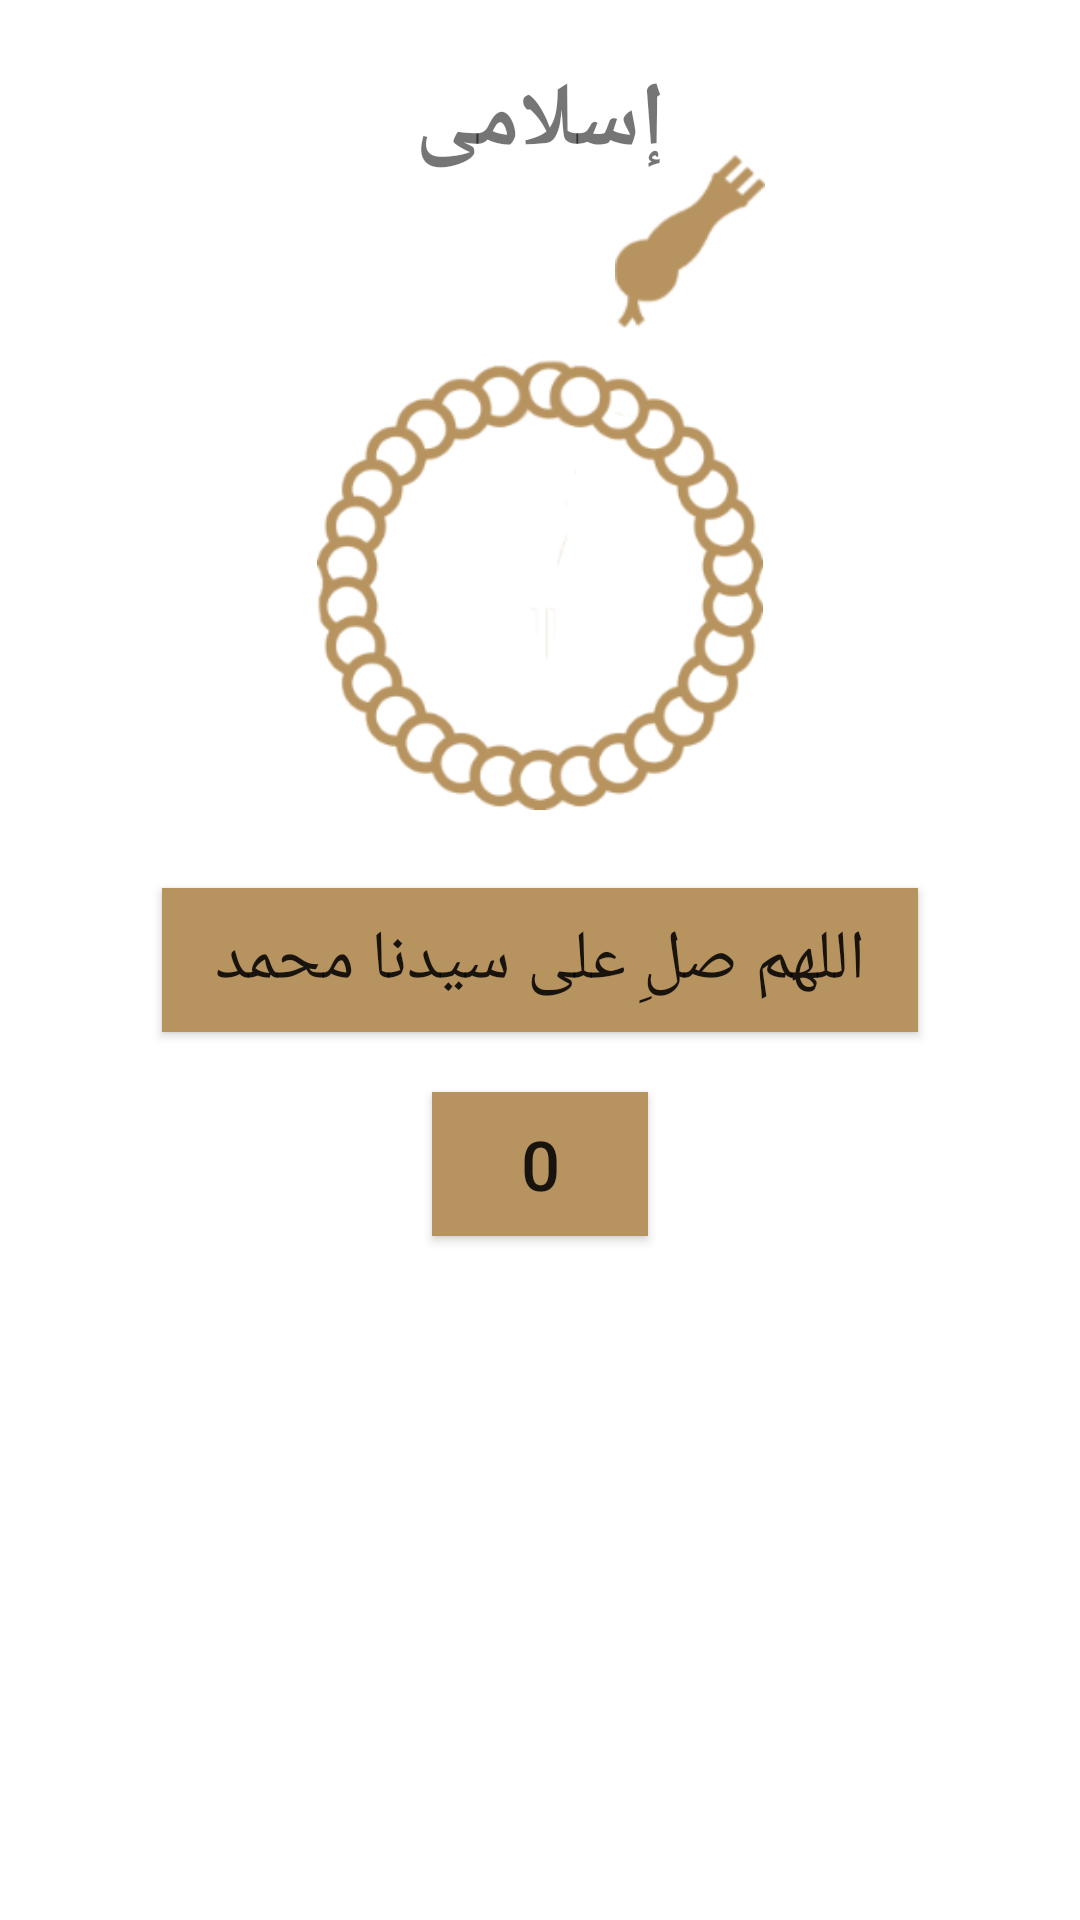

Write the Android layout XML for this screen, with the resource values it uses.
<!-- AndroidManifest.xml: application theme Theme.IslamicFProject -->
<!-- res/layout/fragment_sebha.xml -->
<?xml version="1.0" encoding="utf-8"?>
<layout xmlns:android="http://schemas.android.com/apk/res/android"
    xmlns:tools="http://schemas.android.com/tools"
    xmlns:app="http://schemas.android.com/apk/res-auto">

    <data>

    </data>


<androidx.constraintlayout.widget.ConstraintLayout
    android:layout_width="match_parent"
    android:layout_height="match_parent"
    android:background="@drawable/default_bg"
    >

    <TextView
        android:id="@+id/islami"
        android:layout_width="match_parent"
        android:layout_height="wrap_content"
        android:layout_marginTop="20sp"
        android:gravity="center"
        android:text="إسلامى"
        android:textSize="30sp"
        android:textStyle="bold"
        app:layout_constraintStart_toStartOf="parent"
        app:layout_constraintTop_toTopOf="parent" />

    <androidx.constraintlayout.widget.Guideline
        android:id="@+id/guideline"
        android:layout_width="wrap_content"
        android:layout_height="wrap_content"
        android:orientation="horizontal"
        app:layout_constraintGuide_begin="120sp" />

    <ImageView
        android:id="@+id/sebha"
        android:layout_width="wrap_content"
        android:layout_height="150dp"
        android:src="@drawable/body_sebha_logo"
        app:layout_constraintEnd_toEndOf="parent"
        app:layout_constraintStart_toStartOf="parent"
        app:layout_constraintTop_toBottomOf="@id/guideline" />

    <androidx.constraintlayout.widget.Guideline
        android:id="@+id/guideline_vertical"
        android:layout_width="wrap_content"
        android:layout_height="wrap_content"
        android:orientation="vertical"
        app:layout_constraintGuide_begin="205dp" />

    <androidx.constraintlayout.widget.Guideline
        android:id="@+id/guideline_horizontal"
        android:layout_width="wrap_content"
        android:layout_height="wrap_content"
        android:orientation="horizontal"
        app:layout_constraintGuide_percent="0.19" />

    <ImageView
        android:layout_width="50dp"
        android:layout_height="70dp"
        android:scaleType="fitXY"


        android:src="@drawable/head_sebha_logo"
        app:layout_constraintBottom_toTopOf="@id/guideline_horizontal"
        app:layout_constraintStart_toEndOf="@id/guideline_vertical" />

    <androidx.appcompat.widget.AppCompatButton
        android:id="@+id/zekr"
        android:layout_width="0dp"
        android:layout_height="wrap_content"
        android:gravity="center"
        app:layout_constraintBottom_toBottomOf="parent"
        app:layout_constraintEnd_toEndOf="parent"
        app:layout_constraintWidth_percent="0.7"
        app:layout_constraintStart_toStartOf="parent"
        app:layout_constraintTop_toTopOf="parent"
        android:background="@color/colorGold"
        android:text="اللهم صلِ على سيدنا محمد"
        android:textSize="23sp"

        />
    <androidx.appcompat.widget.AppCompatButton
        android:id="@+id/counter"
        android:layout_width="0dp"
        android:layout_height="wrap_content"
        android:gravity="center"
        app:layout_constraintTop_toBottomOf="@+id/zekr"
        app:layout_constraintEnd_toEndOf="parent"
        app:layout_constraintWidth_percent="0.2"
        app:layout_constraintStart_toStartOf="parent"
        android:layout_marginTop="20dp"
        android:background="@color/colorGold"
        android:text="0"
        android:textSize="23sp"


        />


</androidx.constraintlayout.widget.ConstraintLayout>

</layout>
<!-- resources referenced by this layout -->
<resources>
  <color name="colorGold">#B7935F</color>
  <!-- drawable body_sebha_logo: png bitmap (drawable, 31749 bytes) -->
  <!-- drawable head_sebha_logo: png bitmap (drawable, 3599 bytes) -->
  <style name="Theme.IslamicFProject" parent="Theme.MaterialComponents.DayNight.NoActionBar">
          
          <item name="colorPrimary">@color/colorGold</item>
          <item name="colorPrimaryVariant">@color/colorGoldDark</item>
          <item name="colorOnPrimary">@color/black</item>
          
          <item name="colorSecondary">@color/white</item>
          <item name="colorSecondaryVariant">@color/white</item>
          <item name="colorOnSecondary">@color/black</item>
          
          <item name="android:statusBarColor" tools:targetApi="l">?attr/colorPrimaryVariant</item>
          
      </style>
  <color name="colorGoldDark">#705C40</color>
  <color name="black">#FF000000</color>
  <color name="white">#FFFFFFFF</color>
</resources>
